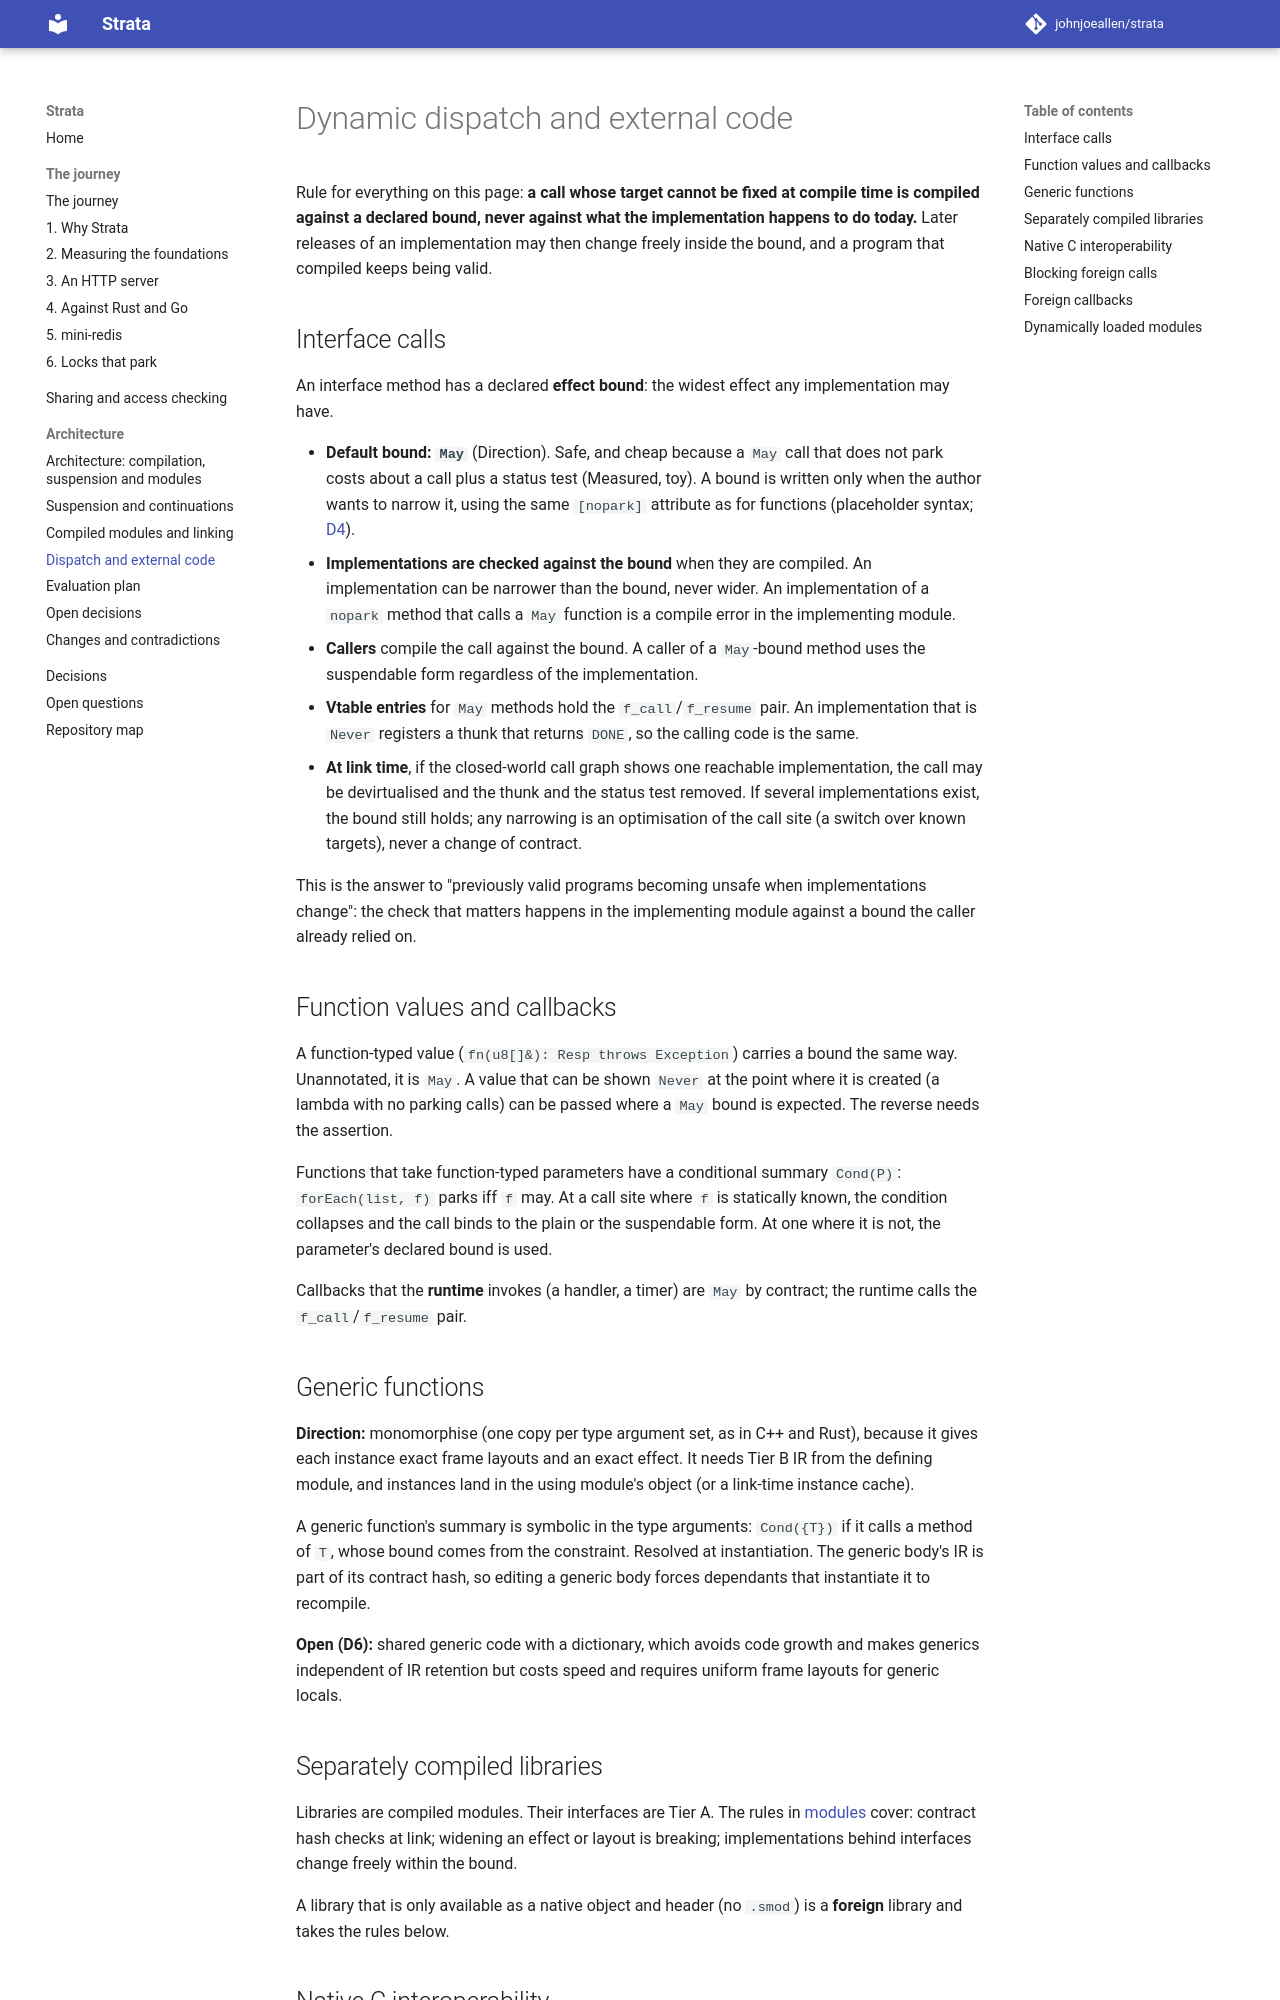

repository: johnjoeallen/strata · page: dev/architecture/dispatch-and-ffi/index.html · generator: mkdocs

# Dynamic dispatch and external code

Rule for everything on this page: **a call whose target cannot be fixed at compile time is compiled against a declared bound, never against what the implementation happens to do today.** Later releases of an implementation may then change freely inside the bound, and a program that compiled keeps being valid.

## Interface calls

An interface method has a declared **effect bound**: the widest effect any implementation may have.

- **Default bound: `May`** (Direction). Safe, and cheap because a `May` call that does not park costs about a call plus a status test (Measured, toy). A bound is written only when the author wants to narrow it, using the same `[nopark]` attribute as for functions (placeholder syntax; [D4](open-decisions.md#d4-representing-effects-in-public-interfaces)).
- **Implementations are checked against the bound** when they are compiled. An implementation can be narrower than the bound, never wider. An implementation of a `nopark` method that calls a `May` function is a compile error in the implementing module.
- **Callers** compile the call against the bound. A caller of a `May`-bound method uses the suspendable form regardless of the implementation.
- **Vtable entries** for `May` methods hold the `f_call`/`f_resume` pair. An implementation that is `Never` registers a thunk that returns `DONE`, so the calling code is the same.
- **At link time**, if the closed-world call graph shows one reachable implementation, the call may be devirtualised and the thunk and the status test removed. If several implementations exist, the bound still holds; any narrowing is an optimisation of the call site (a switch over known targets), never a change of contract.

This is the answer to "previously valid programs becoming unsafe when implementations change": the check that matters happens in the implementing module against a bound the caller already relied on.

## Function values and callbacks

A function-typed value (`fn(u8[]&): Resp throws Exception`) carries a bound the same way. Unannotated, it is `May`. A value that can be shown `Never` at the point where it is created (a lambda with no parking calls) can be passed where a `May` bound is expected. The reverse needs the assertion.

Functions that take function-typed parameters have a conditional summary `Cond(P)`: `forEach(list, f)` parks iff `f` may. At a call site where `f` is statically known, the condition collapses and the call binds to the plain or the suspendable form. At one where it is not, the parameter's declared bound is used.

Callbacks that the **runtime** invokes (a handler, a timer) are `May` by contract; the runtime calls the `f_call`/`f_resume` pair.

## Generic functions

**Direction:** monomorphise (one copy per type argument set, as in C++ and Rust), because it gives each instance exact frame layouts and an exact effect. It needs Tier B IR from the defining module, and instances land in the using module's object (or a link-time instance cache).

A generic function's summary is symbolic in the type arguments: `Cond({T})` if it calls a method of `T`, whose bound comes from the constraint. Resolved at instantiation. The generic body's IR is part of its contract hash, so editing a generic body forces dependants that instantiate it to recompile.

**Open (D6):** shared generic code with a dictionary, which avoids code growth and makes generics independent of IR retention but costs speed and requires uniform frame layouts for generic locals.

## Separately compiled libraries

Libraries are compiled modules. Their interfaces are Tier A. The rules in [modules](modules.md) cover: contract hash checks at link; widening an effect or layout is breaking; implementations behind interfaces change freely within the bound.

A library that is only available as a native object and header (no `.smod`) is a **foreign** library and takes the rules below.
